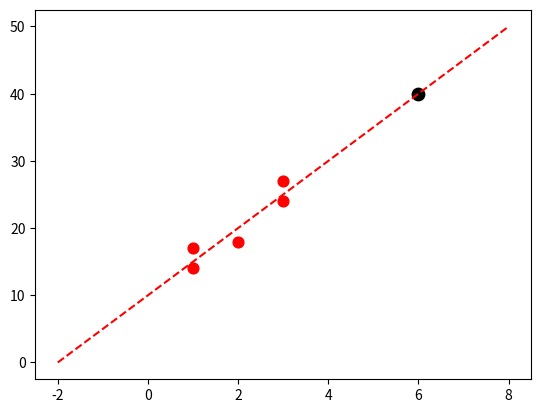

Recreate this plot in Python.
import numpy as np
import matplotlib.pyplot as plt


def fitSLR(x,y):
    n = len(x)
    denominator = 0
    numerator = 0
    for i in range(0,n):
        numerator += (x[i] - np.mean(x))*(y[i] - np.mean(y))
        denominator += (x[i] - np.mean(x))**2
    print("numerator: "+str(numerator))
    print("denominator: "+str(denominator))
    b1 = numerator/float(denominator)
    b0 = np.mean(y) - b1*np.mean(x)
    return b0,b1

def predict(x,b0,b1):
    return b0+x*b1





x = [1,3,2,1,3]
y = [14,24,18,17,27]


b0,b1 = fitSLR(x,y)

print("intercept: "+str(b0))
print("slope: "+str(b1))

x_test = 6
y_test = predict(x_test,b0,b1)

print("y_test: "+str(y_test))


xx = np.linspace(-2,8)
yy = b1 * xx +b0
plt.scatter([1,3,2,1,3],[14,24,18,17,27],s=60,facecolor='r')
plt.plot(xx,yy,'r--')
plt.scatter(x_test,y_test,s=80,facecolor='k')
plt.show()
